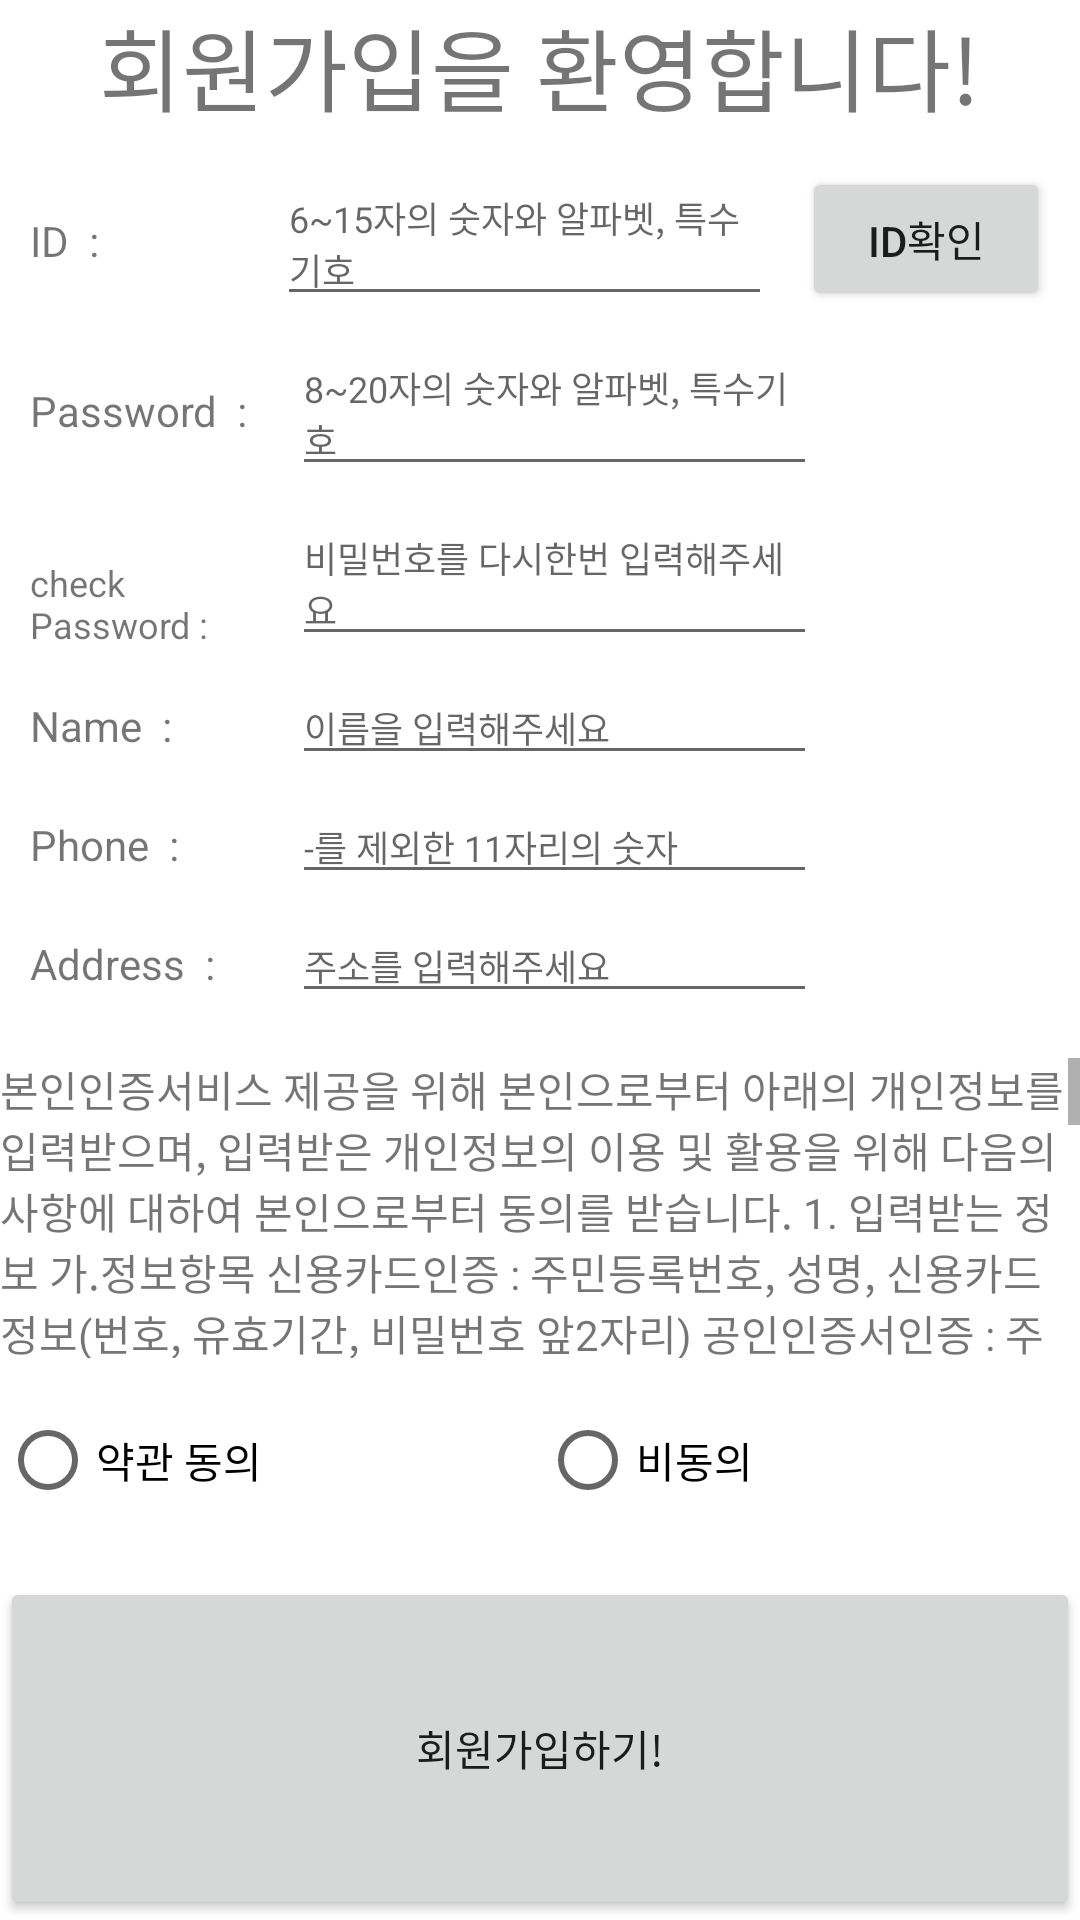

Layout XML and referenced resources for this Android screen:
<!-- AndroidManifest.xml: application theme Theme.SoloProject -->
<!-- res/layout/activity_second.xml -->
<?xml version="1.0" encoding="utf-8"?>
<LinearLayout xmlns:android="http://schemas.android.com/apk/res/android"
    xmlns:tools="http://schemas.android.com/tools"
    android:layout_width="match_parent"
    android:layout_height="match_parent"
    android:layout_marginTop="20dp"
    android:orientation="vertical">

    <TextView
        android:layout_width="wrap_content"
        android:layout_height="wrap_content"
        android:layout_gravity="center"
        android:layout_marginBottom="10dp"
        android:text="회원가입을 환영합니다!"
        android:textSize="30sp" />

    <LinearLayout
        android:layout_width="match_parent"
        android:layout_height="wrap_content"
        android:layout_marginBottom="5dp"
        android:orientation="horizontal">

        <TextView
            android:layout_width="0dp"
            android:layout_height="wrap_content"
            android:layout_marginStart="10dp"
            android:layout_weight="1"
            android:text="ID  :" />

        <EditText
            android:id="@+id/idMakeInput"
            android:layout_width="0dp"
            android:layout_height="wrap_content"
            android:layout_weight="2"
            android:hint="6~15자의 숫자와 알파벳, 특수기호"
            android:textSize="12sp"
            tools:ignore="SmallSp" />

        <Button
            android:id="@+id/idConfirm"
            android:layout_width="0dp"
            android:layout_height="wrap_content"
            android:layout_marginStart="10dp"
            android:layout_marginEnd="10dp"
            android:layout_weight="1"
            android:text="ID확인" />
    </LinearLayout>


    <LinearLayout
        android:layout_width="match_parent"
        android:layout_height="wrap_content"
        android:layout_marginBottom="5dp"
        android:orientation="horizontal">

        <TextView
            android:layout_width="0dp"
            android:layout_height="wrap_content"
            android:layout_marginStart="10dp"
            android:layout_weight="1"
            android:text="Password  :" />

        <EditText
            android:id="@+id/passwordMakeInput"
            android:layout_width="0dp"
            android:layout_height="wrap_content"
            android:layout_weight="2"
            android:hint="8~20자의 숫자와 알파벳, 특수기호"
            android:textSize="12sp"
            tools:ignore="SmallSp" />

        <TextView
            android:layout_width="0dp"
            android:layout_height="wrap_content"
            android:layout_weight="1" />
    </LinearLayout>

    <LinearLayout
        android:layout_width="match_parent"
        android:layout_height="wrap_content"
        android:layout_marginBottom="5dp"
        android:orientation="horizontal">

        <TextView
            android:layout_width="0dp"
            android:layout_height="wrap_content"
            android:layout_marginStart="10dp"
            android:layout_weight="1"
            android:textSize="12sp"
            android:text="check Password :"
            tools:ignore="SmallSp" />

        <EditText
            android:id="@+id/passwordConfirmInput"
            android:layout_width="0dp"
            android:layout_height="wrap_content"
            android:layout_weight="2"
            android:hint="비밀번호를 다시한번 입력해주세요"
            android:textSize="12sp"
            tools:ignore="SmallSp" />

        <TextView
            android:layout_width="0dp"
            android:layout_height="wrap_content"
            android:layout_weight="1" />

    </LinearLayout>


    <LinearLayout
        android:layout_width="match_parent"
        android:layout_height="wrap_content"
        android:layout_marginBottom="5dp"
        android:orientation="horizontal">

        <TextView
            android:layout_width="0dp"
            android:layout_height="wrap_content"
            android:layout_marginStart="10dp"
            android:layout_weight="1"
            android:text="Name  :" />

        <EditText
            android:id="@+id/nameMakeInput"
            android:layout_width="0dp"
            android:layout_height="wrap_content"
            android:layout_weight="2"
            android:hint="이름을 입력해주세요"
            android:textSize="12sp"
            tools:ignore="SmallSp" />

        <TextView
            android:layout_width="0dp"
            android:layout_height="wrap_content"
            android:layout_weight="1" />
    </LinearLayout>


    <LinearLayout
        android:layout_width="match_parent"
        android:layout_height="wrap_content"
        android:layout_marginBottom="5dp"
        android:orientation="horizontal">

        <TextView
            android:layout_width="0dp"
            android:layout_height="wrap_content"
            android:layout_marginStart="10dp"
            android:layout_weight="1"
            android:text="Phone  :" />

        <EditText
            android:id="@+id/phoneNumberMakeInput"
            android:layout_width="0dp"
            android:layout_height="wrap_content"
            android:layout_weight="2"
            android:hint="-를 제외한 11자리의 숫자"
            android:textSize="12sp"
            tools:ignore="SmallSp" />

        <TextView
            android:layout_width="0dp"
            android:layout_height="wrap_content"
            android:layout_weight="1" />
    </LinearLayout>


    <LinearLayout
        android:layout_width="match_parent"
        android:layout_height="wrap_content"
        android:layout_marginBottom="15dp"
        android:orientation="horizontal">

        <TextView
            android:layout_width="0dp"
            android:layout_height="wrap_content"
            android:layout_marginStart="10dp"
            android:layout_weight="1"
            android:text="Address  :" />

        <EditText
            android:id="@+id/addressMakeInput"
            android:layout_width="0dp"
            android:layout_height="wrap_content"
            android:layout_weight="2"
            android:hint="주소를 입력해주세요"
            android:textSize="12sp"
            tools:ignore="SmallSp" />

        <TextView
            android:layout_width="0dp"
            android:layout_height="wrap_content"
            android:layout_weight="1" />


    </LinearLayout>


    <TextView
        android:id="@+id/terms"
        android:layout_width="match_parent"
        android:layout_height="100dp"
        android:layout_marginBottom="10dp"
        android:scrollbars="vertical"
        android:text="@string/terms" />

    <RadioGroup
        android:id="@+id/termsAgreements"
        android:layout_width="match_parent"
        android:layout_height="wrap_content"
        android:layout_marginBottom="15dp"
        android:orientation="horizontal">

        <RadioButton
            android:layout_width="match_parent"
            android:layout_height="wrap_content"
            android:id="@+id/termsAgreementsYes"
            android:layout_weight="1"
            android:text="약관 동의" />

        <RadioButton
            android:layout_width="match_parent"
            android:layout_height="wrap_content"
            android:id="@+id/termsAgreementsNo"
            android:layout_weight="1"
            android:text="비동의" />
    </RadioGroup>


    <Button
        android:id="@+id/registerAgree"
        android:layout_width="match_parent"
        android:layout_height="match_parent"
        android:text="회원가입하기!" />

</LinearLayout>
<!-- resources referenced by this layout -->
<resources>
  <string name="terms">본인인증서비스 제공을 위해 본인으로부터 아래의 개인정보를 입력받으며, 입력받은 개인정보의 이용 및 활용을 위해 다음의 사항에 대하여 본인으로부터 동의를 받습니다. 1. 입력받는 정보 가.정보항목 신용카드인증 : 주민등록번호, 성명, 신용카드정보(번호, 유효기간, 비밀번호 앞2자리) 공인인증서인증 : 주민등록번호, 성명 나.입력방법 본인인증 요청시 회원사 서비스 페이지 또는 본인인증 팝업창 페이지에서 이용자가 직접 입력 2. 개인정보의 이용목적과 수집 및 제공 정보 가.이용 목적 서비스(회원가입, ID/PW찾기 등)이용을 위한 본인인증 신용카드 명의자 확인 공인인증서를 이용한 본인여부 확인 부정 이용 방지 및 수사의뢰 기타 법률에서 정한 목적 나.수집 및 제공하는 정보 주민등록번호, 성명, 신용카드번호, 유효기간, 비밀번호 앞2자리 [제공사 : KIS정보통신, 나이스정보통신] 주민등록번호, 성명 [제공사 : 한국정보인증, 한국전자인증] IP주소 [제공사 : 서비스 회원사] 3. 개인정보의 보유 및 이용기간 이용자의 개인정보는 원칙적으로 개인정보의 수집 및 이용목적이 달성되면 지체없이 파기합니다. 단, 다음의 정보에 대해서는 아래의 이유로 명기한 기간 동안 보유합니다. 가.회사 내부 방침에 의한 정보보유 사유 본인확인 발생 및 차단기록, 주민등록번호 보유 이유: 부정 이용 방지 및 민원 처리 보유 기간: 5년 나.관계법령에 의한 정보보유 사유 이용자 불만 또는 분쟁 처리에 관한 기록 보유 이유: 전자상거래 등에서의 소비자보호에 관한 법률 보유 기간: 3년</string>
  <style name="Theme.SoloProject" parent="Theme.MaterialComponents.DayNight.DarkActionBar">
          
          <item name="colorPrimary">@color/purple_500</item>
          <item name="colorPrimaryVariant">@color/purple_700</item>
          <item name="colorOnPrimary">@color/white</item>
          
          <item name="colorSecondary">@color/teal_200</item>
          <item name="colorSecondaryVariant">@color/teal_700</item>
          <item name="colorOnSecondary">@color/black</item>
          
          <item name="android:statusBarColor" tools:targetApi="l">?attr/colorPrimaryVariant</item>
          
      </style>
  <!-- not gathered from this repository: default colours our renderer supplied (Android Studio template values) -->
  <color name="purple_500">#FF6200EE</color>
  <color name="purple_700">#FF3700B3</color>
  <color name="teal_200">#FF03DAC5</color>
  <color name="teal_700">#FF018786</color>
  <color name="black">#FF000000</color>
  <color name="white">#FFFFFFFF</color>
</resources>
